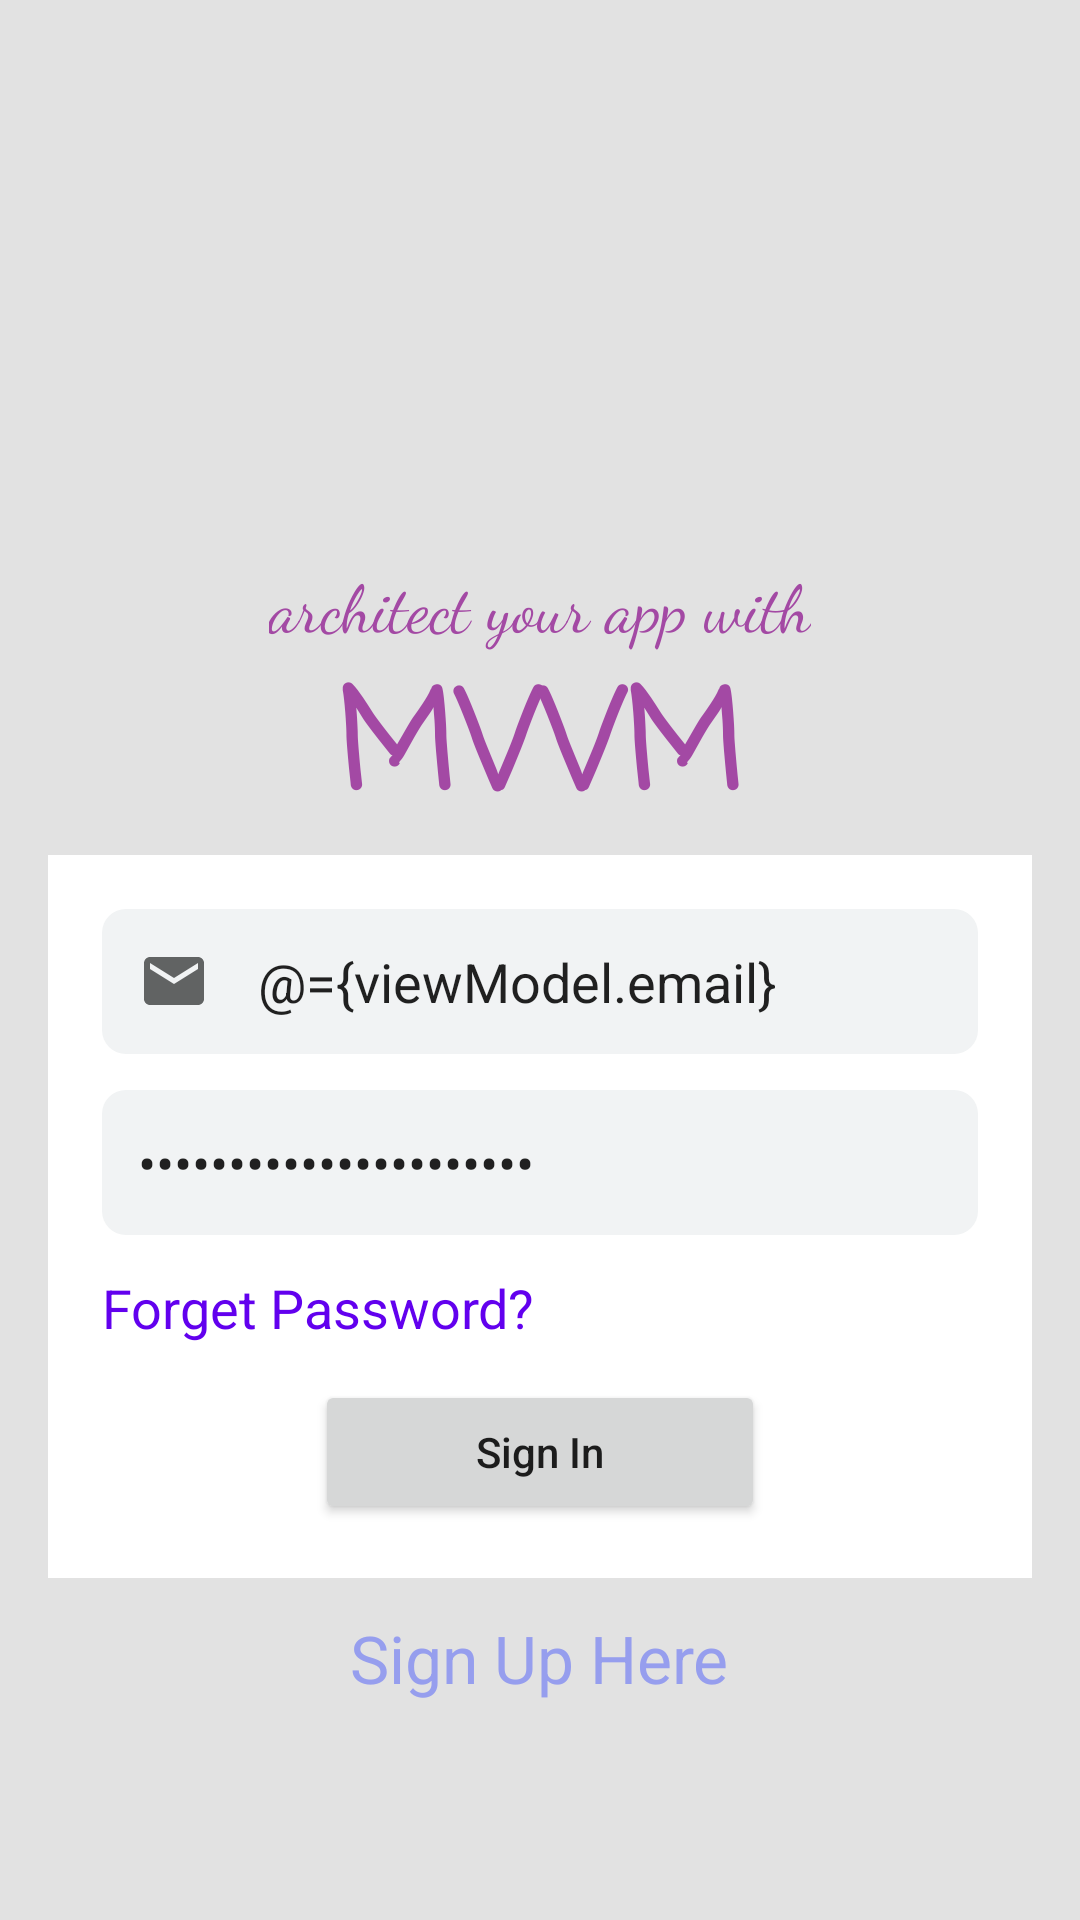

Produce the Android XML layout that renders to this screen, including the resource entries it uses.
<!-- AndroidManifest.xml: application theme Theme.MVVMSampleApp -->
<!-- res/layout/activity_login.xml -->
<?xml version="1.0" encoding="utf-8"?>
<layout
    xmlns:android="http://schemas.android.com/apk/res/android"
    xmlns:app="http://schemas.android.com/apk/res-auto"
    xmlns:tools="http://schemas.android.com/tools">

    <data>
        <variable
            name="viewModel"
            type="com.onimaskesi.mvvmsampleapp.ui.auth.AuthViewModel" />
    </data>

    <androidx.coordinatorlayout.widget.CoordinatorLayout
        android:id="@+id/root_layout"
        android:layout_width="match_parent"
        android:layout_height="match_parent"
        android:background="#E2E2E2"
        tools:context=".ui.auth.LoginActivity">

        <RelativeLayout
            android:layout_width="match_parent"
            android:layout_height="wrap_content"
            android:padding="16dp">

            <ImageView
                android:id="@+id/image_view_logo"
                android:layout_width="152dp"
                android:layout_height="95dp"
                android:layout_centerHorizontal="true"
                android:layout_marginTop="75dp"
                android:background="@drawable/ahtapot1" />

            <LinearLayout
                android:id="@+id/linearLayout1"
                android:layout_width="match_parent"
                android:layout_height="wrap_content"
                android:layout_below="@id/image_view_logo"
                android:orientation="vertical">

                <TextView
                    android:layout_width="wrap_content"
                    android:layout_height="wrap_content"
                    android:layout_gravity="center_horizontal"
                    android:text="architect your app with"
                    android:textAppearance="@style/TextAppearance.AppCompat.Large"
                    android:textColor="@color/colorPuple"
                    app:fontFamily="cursive" />

                <TextView
                    android:layout_width="wrap_content"
                    android:layout_height="wrap_content"
                    android:layout_gravity="center_horizontal"
                    android:text="MVVM"
                    android:textAllCaps="false"
                    android:textAppearance="@style/TextAppearance.AppCompat.Display2"
                    android:textColor="@color/colorPuple"
                    android:textStyle="bold"
                    android:typeface="monospace"
                    app:fontFamily="casual" />

            </LinearLayout>

            <LinearLayout
                android:id="@+id/linearLayout2"
                android:layout_width="match_parent"
                android:layout_height="wrap_content"
                android:layout_below="@id/linearLayout1"
                android:background="#ffffff"
                android:orientation="vertical"
                android:padding="18dp">

                <EditText
                    android:text="@={viewModel.email}"
                    android:id="@+id/edit_text_email"
                    android:layout_width="match_parent"
                    android:layout_height="match_parent"
                    android:layout_marginBottom="12dp"
                    android:background="@drawable/edit_text_round_gray_background"
                    android:drawableLeft="@drawable/ic_email"
                    android:drawablePadding="16dp"
                    android:hint="onimaskesi@gmail.com"
                    android:inputType="textEmailAddress"
                    android:padding="12dp" />

                <EditText
                    android:text="@={viewModel.password}"
                    android:id="@+id/edit_text_password"
                    android:layout_width="match_parent"
                    android:layout_height="match_parent"
                    android:layout_marginBottom="12dp"
                    android:background="@drawable/edit_text_round_gray_background"
                    android:drawableLeft="@drawable/ic_lock"
                    android:drawablePadding="16dp"
                    android:hint="@string/password_edit_text_hint"
                    android:inputType="textPassword"
                    android:padding="12dp" />

                <TextView
                    android:id="@+id/text_view_forget_password"
                    android:layout_width="wrap_content"
                    android:layout_height="wrap_content"
                    android:layout_marginBottom="12dp"
                    android:text="@string/forget_password_TV_desc"
                    android:textAppearance="@style/TextAppearance.AppCompat.Medium"
                    android:textColor="@color/purple_500" />

                <Button
                    android:onClick="@{viewModel::onLoginButtonClick}"
                    android:id="@+id/button_sign_in"
                    android:layout_width="150dp"
                    android:layout_height="wrap_content"
                    android:layout_gravity="center_horizontal"
                    android:text="@string/sign_in_button_desc"
                    android:textAllCaps="false" />

            </LinearLayout>

            <TextView
                android:id="@+id/text_view_sign_up"
                android:layout_width="wrap_content"
                android:layout_height="wrap_content"
                android:layout_below="@id/linearLayout2"
                android:layout_centerHorizontal="true"
                android:layout_marginTop="12dp"
                android:text="@string/sign_up_TV_desc"
                android:textAlignment="center"
                android:textAppearance="@style/TextAppearance.AppCompat.Large"
                android:textColor="@color/colorPrimary" />

        </RelativeLayout>

        <ProgressBar
            android:id="@+id/progress_bar"
            android:layout_width="wrap_content"
            android:layout_height="wrap_content"
            android:layout_gravity="center_horizontal|center_vertical"
            android:visibility="invisible" />


    </androidx.coordinatorlayout.widget.CoordinatorLayout>

</layout>
<!-- resources referenced by this layout -->
<resources>
  <color name="colorPrimary">#969EEE</color>
  <color name="colorPuple">#A349A4</color>
  <color name="purple_500">#FF6200EE</color>
  <!-- drawable edit_text_round_gray_background (drawable) -->
  <?xml version="1.0" encoding="utf-8"?>
  <shape
      xmlns:android="http://schemas.android.com/apk/res/android"
      android:shape="rectangle" android:padding="10dp">
  
      <solid android:color="#f1f3f4"/>
  
      <corners
          android:bottomRightRadius="8dp"
          android:bottomLeftRadius="8dp"
          android:topLeftRadius="8dp"
          android:topRightRadius="8dp"/>
  </shape>
  <!-- drawable ic_email (drawable) -->
  <vector
      android:height="24dp" android:tint="#616363"
      android:viewportHeight="24.0" android:viewportWidth="24.0"
      android:width="24dp" xmlns:android="http://schemas.android.com/apk/res/android">
      <path android:fillColor="#FF000000" android:pathData="M20,4L4,4c-1.1,0 -1.99,0.9 -1.99,2L2,18c0,1.1 0.9,2 2,2h16c1.1,0 2,-0.9 2,-2L22,6c0,-1.1 -0.9,-2 -2,-2zM20,8l-8,5 -8,-5L4,6l8,5 8,-5v2z"/>
  </vector>
  <string name="forget_password_TV_desc" translatable="true">Forget Password?</string>
  <string name="password_edit_text_hint" translatable="true">password</string>
  <string name="sign_in_button_desc" translatable="true">Sign In</string>
  <string name="sign_up_TV_desc" translatable="true">Sign Up Here</string>
  <style name="Theme.MVVMSampleApp" parent="Theme.MaterialComponents.Light.NoActionBar">
          
          <item name="colorPrimary">@color/purple_500</item>
          <item name="colorPrimaryDark">@color/purple_700</item>
          <item name="colorAccent">@color/teal_200</item>
          
      </style>
  <color name="purple_700">#FF3700B3</color>
  <color name="teal_200">#FF03DAC5</color>
</resources>
